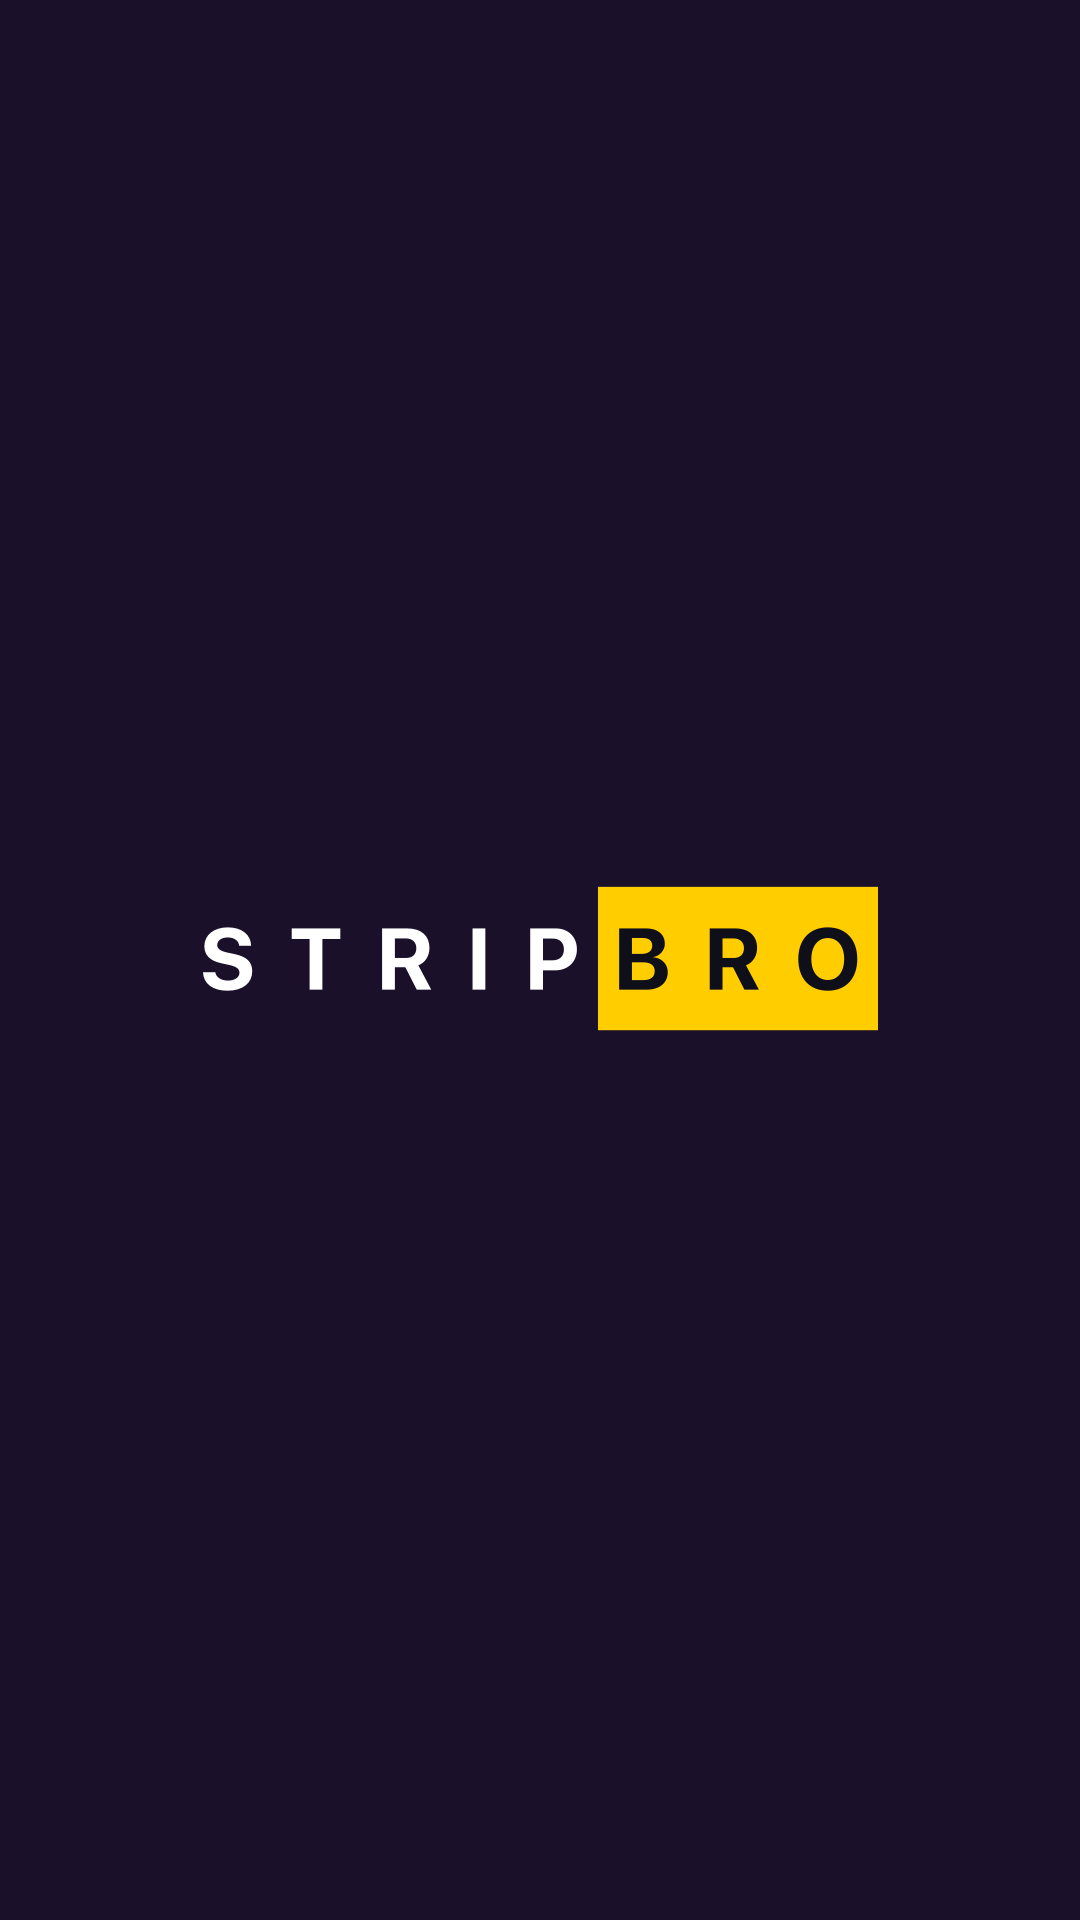

Android layout source for this screen:
<!-- AndroidManifest.xml: application theme Theme.Stripbro.NoActionBar -->
<!-- res/layout/activity_splash.xml -->
<?xml version="1.0" encoding="utf-8"?>
<RelativeLayout xmlns:android="http://schemas.android.com/apk/res/android"
    xmlns:app="http://schemas.android.com/apk/res-auto"
    android:orientation="vertical"
    android:layout_width="match_parent"
    android:layout_height="match_parent"
    android:padding="30dp"
    android:background="@color/colorPrimary">

    <ImageView
        android:id="@+id/logo"
        android:layout_width="match_parent"
        android:layout_height="wrap_content"
        android:src="@drawable/logo"
        android:layout_centerInParent="true"
        android:layout_gravity="center"/>

    <TextView
        android:id="@+id/text_logo"
        android:visibility="gone"
        style="@style/Base.TextAppearance.AppCompat.Headline"
        android:textColor="@android:color/white"
        android:layout_marginTop="40dp"
        android:gravity="center"
        android:layout_below="@+id/logo"
        android:layout_width="match_parent"
        android:layout_height="wrap_content"
        android:text="@string/show_strip"/>

</RelativeLayout>
<!-- resources referenced by this layout -->
<resources>
  <color name="colorPrimary">#1a102a</color>
  <!-- drawable logo: png bitmap (drawable-hdpi, 5260 bytes) -->
  <string name="show_strip">Друг, общайся с девушкам, а не смотри в телефон</string>
  <style name="Theme.Stripbro.NoActionBar">
          <item name="windowActionBar">false</item>
          <item name="windowNoTitle">true</item>
      </style>
</resources>
